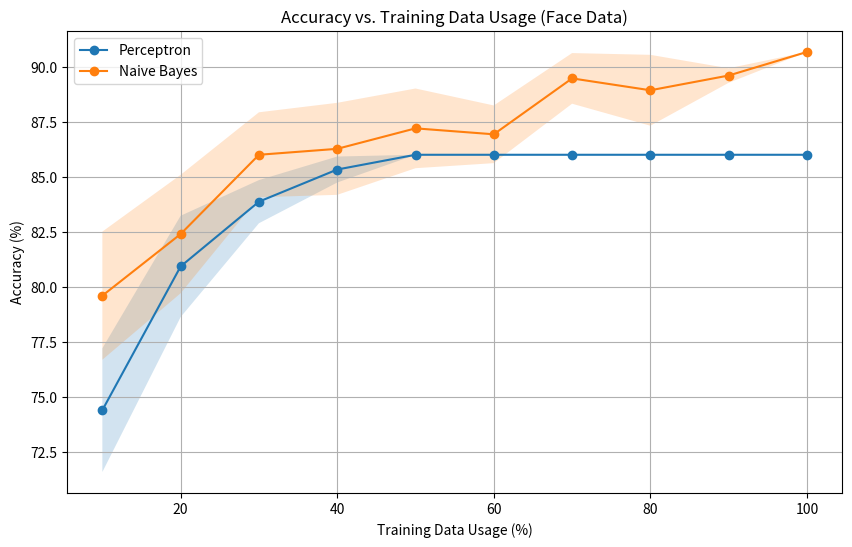
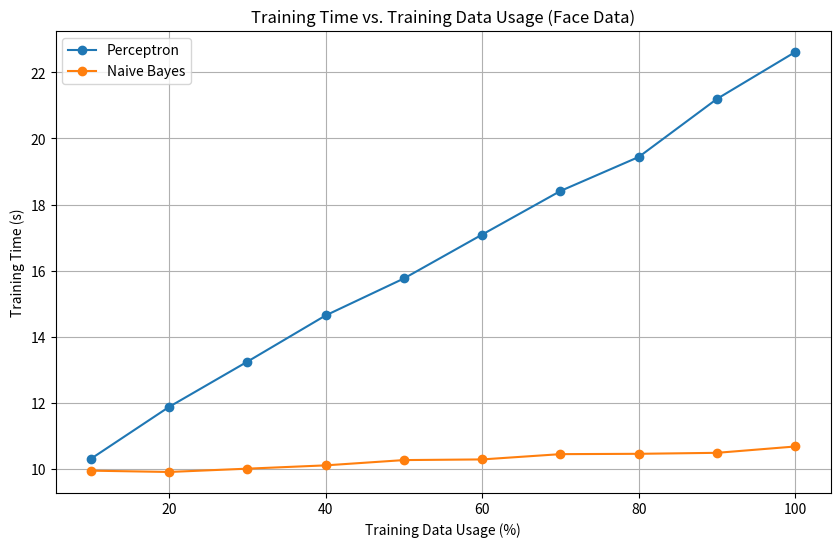
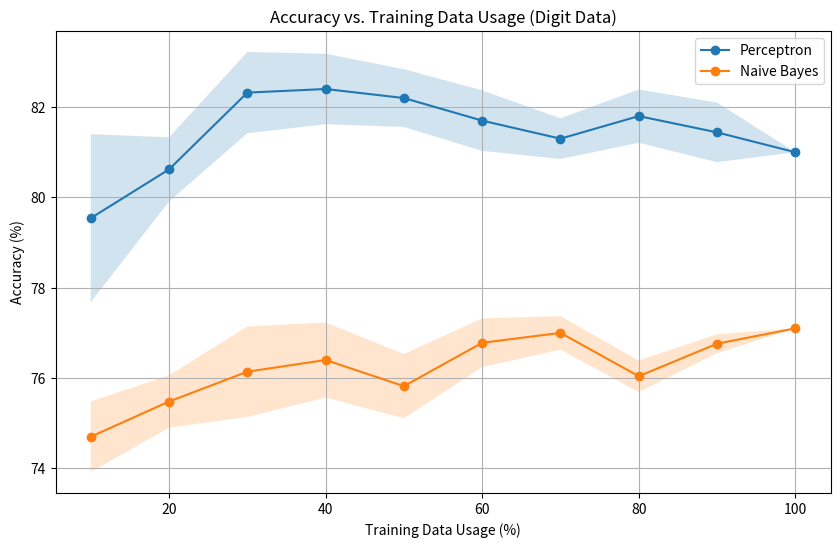
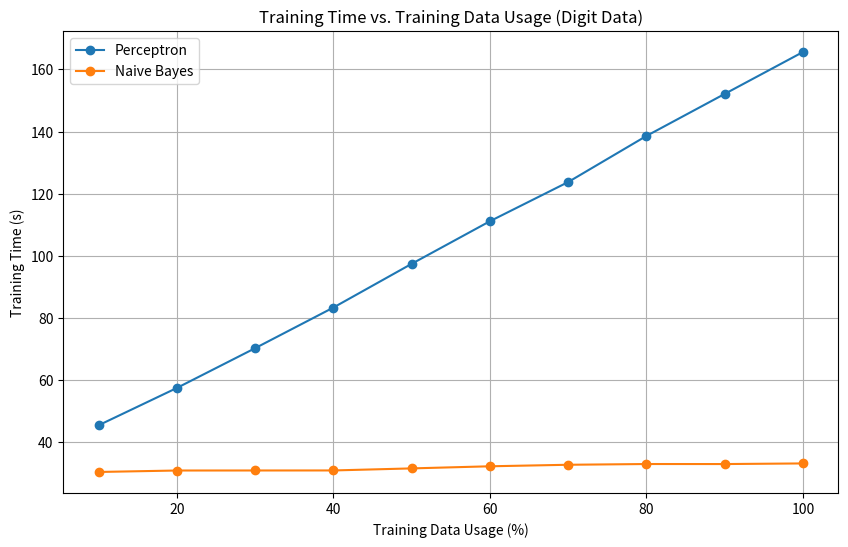

The script that saved these images, in order:
import matplotlib.pyplot as plt
import numpy as np

trainingDataUsage = [10, 20, 30, 40, 50, 60, 70, 80, 90, 100]

# Perceptron Classifier Results For Face Data
pAccuracyF = [74.40, 80.93, 83.87, 85.33, 86.00, 86.00, 86.00, 86.00, 86.00, 86.00]
pstdF = [2.81, 2.30, 0.98, 0.59, 0.0, 0.01, 0.00, 0.0, 0.0, 0.0]
pTimeF = [10.296, 11.87, 13.24, 14.64, 15.76, 17.09, 18.41, 19.44, 21.20, 22.62]

# Naive Bayes Classifier Results For Face Data
nbAccuracyF = [79.60, 82.40, 86.00, 86.27, 87.20, 86.93, 89.47, 88.93, 89.60, 90.67]
nbstdF = [2.91, 2.69, 1.93, 2.09, 1.81, 1.31, 1.15, 1.61, 0.33, 0]
nbTimeF = [9.94, 9.90, 10.00, 10.10, 10.26, 10.28, 10.44, 10.45, 10.48, 10.672]


# Perceptron Classifier Results For Digit Data
pAccuracyD = [79.54, 80.62, 82.32, 82.40, 82.20, 81.70, 81.30, 81.8, 81.44, 81.0 ]
pstdD = [1.86, 0.71, 0.90, 0.78, 0.64, 0.67, 0.45, 0.59, 0.66, 0.0]
pTimeD = [45.39, 57.41, 70.22, 83.31, 97.39, 111.11, 123.73, 138.58, 152.12, 165.61 ]


# Naive Bayes Classifier Results For Digit Data
nbAccuracyD = [74.70, 75.48, 76.14, 76.40, 75.82, 76.78, 77.00,  76.04, 76.76, 77.10]
nbstdD = [0.78, 0.58, 1.00, 0.83, 0.71, 0.54, 0.37, 0.35, 0.21, 0.0]
nbTimeD = [30.37, 30.84, 30.85, 30.86, 31.52, 32.20, 32.69, 32.93, 32.92, 33.12 ]


# Visualizing the Accuracy Comparison of Naive Bayes & Perceptron Classifiers w/ Face Data
plt.figure(figsize=(10, 6))
plt.plot(trainingDataUsage, pAccuracyF, label="Perceptron", marker='o')
plt.plot(trainingDataUsage, nbAccuracyF, label="Naive Bayes", marker='o')
plt.fill_between(trainingDataUsage, np.array(pAccuracyF) - np.array(pstdF), np.array(pAccuracyF) + np.array(pstdF), alpha=0.2)
plt.fill_between(trainingDataUsage, np.array(nbAccuracyF) - np.array(nbstdF), np.array(nbAccuracyF) + np.array(nbstdF), alpha=0.2)
plt.title("Accuracy vs. Training Data Usage (Face Data)")
plt.xlabel("Training Data Usage (%)")
plt.ylabel("Accuracy (%)")
plt.legend()
plt.grid()
plt.savefig("face_accuracy_comparison_plot.png")

# Visualizing the Training Time Comparison of Naive Bayes & Perceptron Classifiers w/ Face Data
plt.figure(figsize=(10, 6))
plt.plot(trainingDataUsage, pTimeF, label="Perceptron", marker='o')
plt.plot(trainingDataUsage, nbTimeF, label="Naive Bayes", marker='o')
plt.title("Training Time vs. Training Data Usage (Face Data)")
plt.xlabel("Training Data Usage (%)")
plt.ylabel("Training Time (s)")
plt.legend()
plt.grid()
plt.savefig("face_time_comparison_plot.png")

# Visualizing the Accuracy Comparison of Naive Bayes & Perceptron Classifiers w/ Digit Data
plt.figure(figsize=(10, 6))
plt.plot(trainingDataUsage, pAccuracyD, label="Perceptron", marker='o')
plt.plot(trainingDataUsage, nbAccuracyD, label="Naive Bayes", marker='o')
plt.fill_between(trainingDataUsage, np.array(pAccuracyD) - np.array(pstdD), np.array(pAccuracyD) + np.array(pstdD), alpha=0.2)
plt.fill_between(trainingDataUsage, np.array(nbAccuracyD) - np.array(nbstdD), np.array(nbAccuracyD) + np.array(nbstdD), alpha=0.2)
plt.title("Accuracy vs. Training Data Usage (Digit Data)")
plt.xlabel("Training Data Usage (%)")
plt.ylabel("Accuracy (%)")
plt.legend()
plt.grid()
plt.savefig("digit_accuracy_comparison_plot.png")

# Visualizing the Training Time Comparison of Naive Bayes & Perceptron Classifiers w/ Digit Data
plt.figure(figsize=(10, 6))
plt.plot(trainingDataUsage, pTimeD, label="Perceptron", marker='o')
plt.plot(trainingDataUsage, nbTimeD, label="Naive Bayes", marker='o')
plt.title("Training Time vs. Training Data Usage (Digit Data)")
plt.xlabel("Training Data Usage (%)")
plt.ylabel("Training Time (s)")
plt.legend()
plt.grid()
plt.savefig("digit_time_comparison_plot.png")

plt.show()